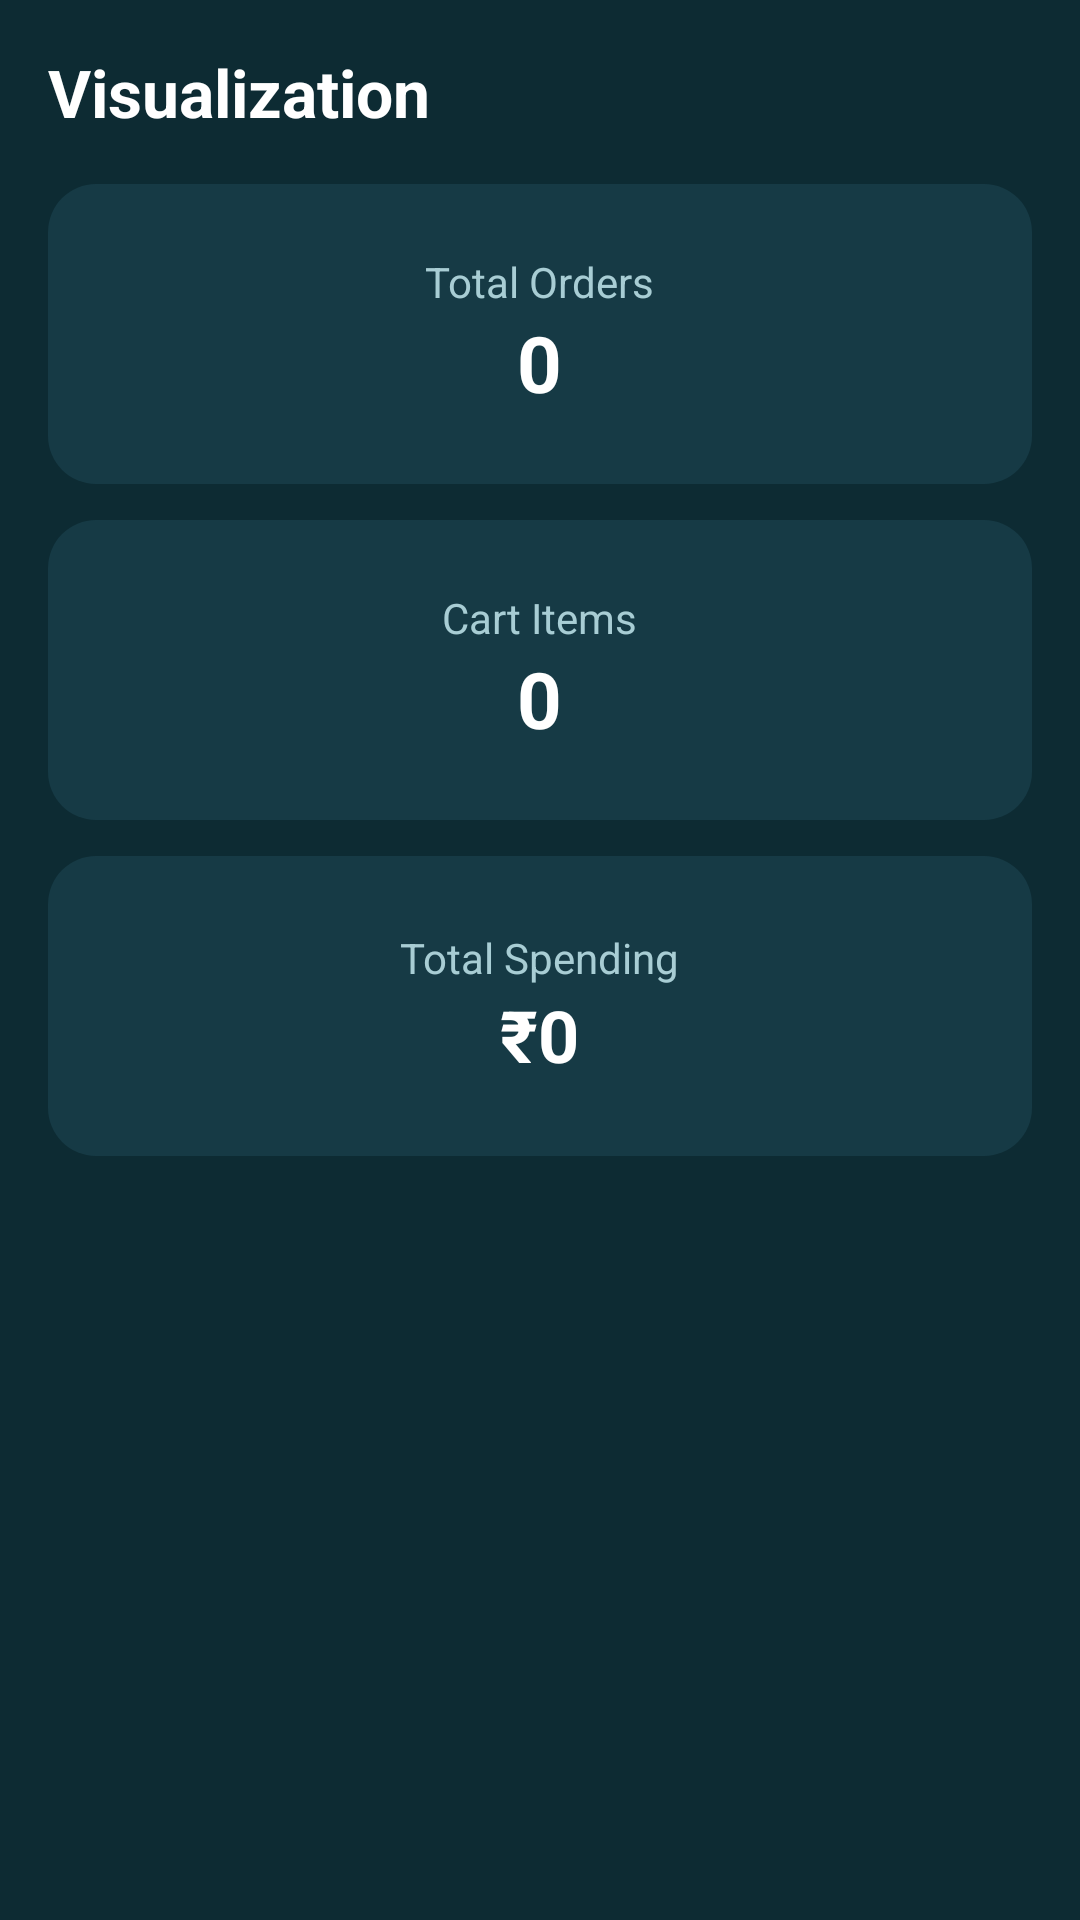

Produce the Android XML layout that renders to this screen, including the resource entries it uses.
<!-- AndroidManifest.xml: application theme Theme.Craftify -->
<!-- res/layout/activity_visualization.xml -->
<?xml version="1.0" encoding="utf-8"?>
<ScrollView xmlns:android="http://schemas.android.com/apk/res/android"
    android:layout_width="match_parent"
    android:layout_height="match_parent"
    android:background="#0D2B33">

    <LinearLayout
        android:layout_width="match_parent"
        android:layout_height="wrap_content"
        android:orientation="vertical"
        android:padding="16dp">

        
        <TextView
            android:layout_width="wrap_content"
            android:layout_height="wrap_content"
            android:text="Visualization"
            android:textColor="#FFFFFF"
            android:textSize="22sp"
            android:textStyle="bold"
            android:layout_marginBottom="16dp"/>

        
        <LinearLayout
            android:layout_width="match_parent"
            android:layout_height="100dp"
            android:background="@drawable/start_card_bg"
            android:orientation="vertical"
            android:gravity="center"
            android:layout_marginBottom="12dp"
            android:padding="12dp">

            <TextView
                android:layout_width="wrap_content"
                android:layout_height="wrap_content"
                android:text="Total Orders"
                android:textColor="#A8CDD4"
                android:textSize="14sp"/>

            <TextView
                android:id="@+id/tvOrders"
                android:layout_width="wrap_content"
                android:layout_height="wrap_content"
                android:text="0"
                android:textColor="#FFFFFF"
                android:textSize="26sp"
                android:textStyle="bold"/>
        </LinearLayout>

        
        <LinearLayout
            android:layout_width="match_parent"
            android:layout_height="100dp"
            android:background="@drawable/start_card_bg"
            android:orientation="vertical"
            android:gravity="center"
            android:layout_marginBottom="12dp"
            android:padding="12dp">

            <TextView
                android:layout_width="wrap_content"
                android:layout_height="wrap_content"
                android:text="Cart Items"
                android:textColor="#A8CDD4"
                android:textSize="14sp"/>

            <TextView
                android:id="@+id/tvCart"
                android:layout_width="wrap_content"
                android:layout_height="wrap_content"
                android:text="0"
                android:textColor="#FFFFFF"
                android:textSize="26sp"
                android:textStyle="bold"/>
        </LinearLayout>

        
        <LinearLayout
            android:layout_width="match_parent"
            android:layout_height="100dp"
            android:background="@drawable/start_card_bg"
            android:orientation="vertical"
            android:gravity="center"
            android:layout_marginBottom="12dp"
            android:padding="12dp">

            <TextView
                android:layout_width="wrap_content"
                android:layout_height="wrap_content"
                android:text="Total Spending"
                android:textColor="#A8CDD4"
                android:textSize="14sp"/>

            <TextView
                android:id="@+id/tvSpending"
                android:layout_width="wrap_content"
                android:layout_height="wrap_content"
                android:text="₹0"
                android:textColor="#FFFFFF"
                android:textSize="24sp"
                android:textStyle="bold"/>
        </LinearLayout>

    </LinearLayout>

</ScrollView>
<!-- resources referenced by this layout -->
<resources>
  <!-- drawable start_card_bg (drawable) -->
  <?xml version="1.0" encoding="utf-8"?>
  <shape xmlns:android="http://schemas.android.com/apk/res/android">
      <solid android:color="#163A45"/>
      <corners android:radius="16dp"/>
  </shape>
  <style name="Theme.Craftify" parent="Base.Theme.Craftify">
      </style>
  <style name="Base.Theme.Craftify" parent="Theme.MaterialComponents.Light.NoActionBar">
          <item name="android:statusBarColor">@color/primary</item>
          <item name="android:navigationBarColor">@color/white</item>
          <item name="android:windowLightStatusBar">false</item>
          <item name="android:windowDrawsSystemBarBackgrounds">true</item>
          <item name="android:fitsSystemWindows">true</item>
      </style>
  <color name="primary">#4A7C8E</color>
  <color name="white">#FFFFFF</color>
</resources>
